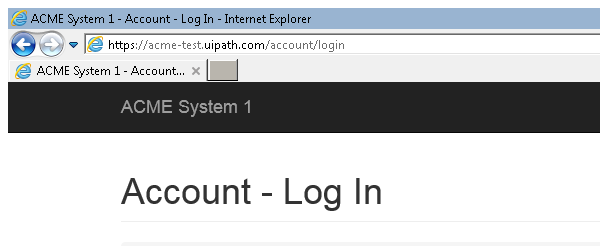
Task: Dispatcher will update the ACME System1 Work Items to Orchestrator Queue
Workflow: Login

Step 1: Attach Browser 'chrome.exe ACME'

Step 2: find the link 'ACME System 1' in window 'ACME System 1 *' (no picture)

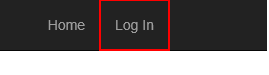
Step 3 [then]: find the link 'Log In' in window 'ACME System 1 *'

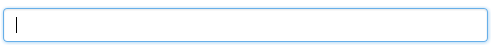
Step 4: type [username] into the text box 'email' in window 'ACME System 1 *'

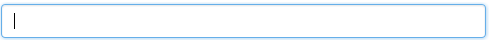
Step 5: type a value into the text box 'password' in window 'ACME System 1 *'

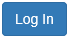
Step 6: click on the button in window 'ACME System 1 *'

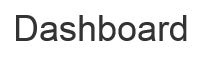
Step 7: find the heading 'Dashboard' in window 'ACME System 1 *'

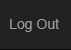
Step 8: find the link 'Log Out' in window 'ACME System 1 *'

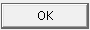
Step 9: find in window 'Message from webpage' (iexplore.exe)

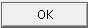
Step 10: click in window 'Message from webpage' (iexplore.exe)
